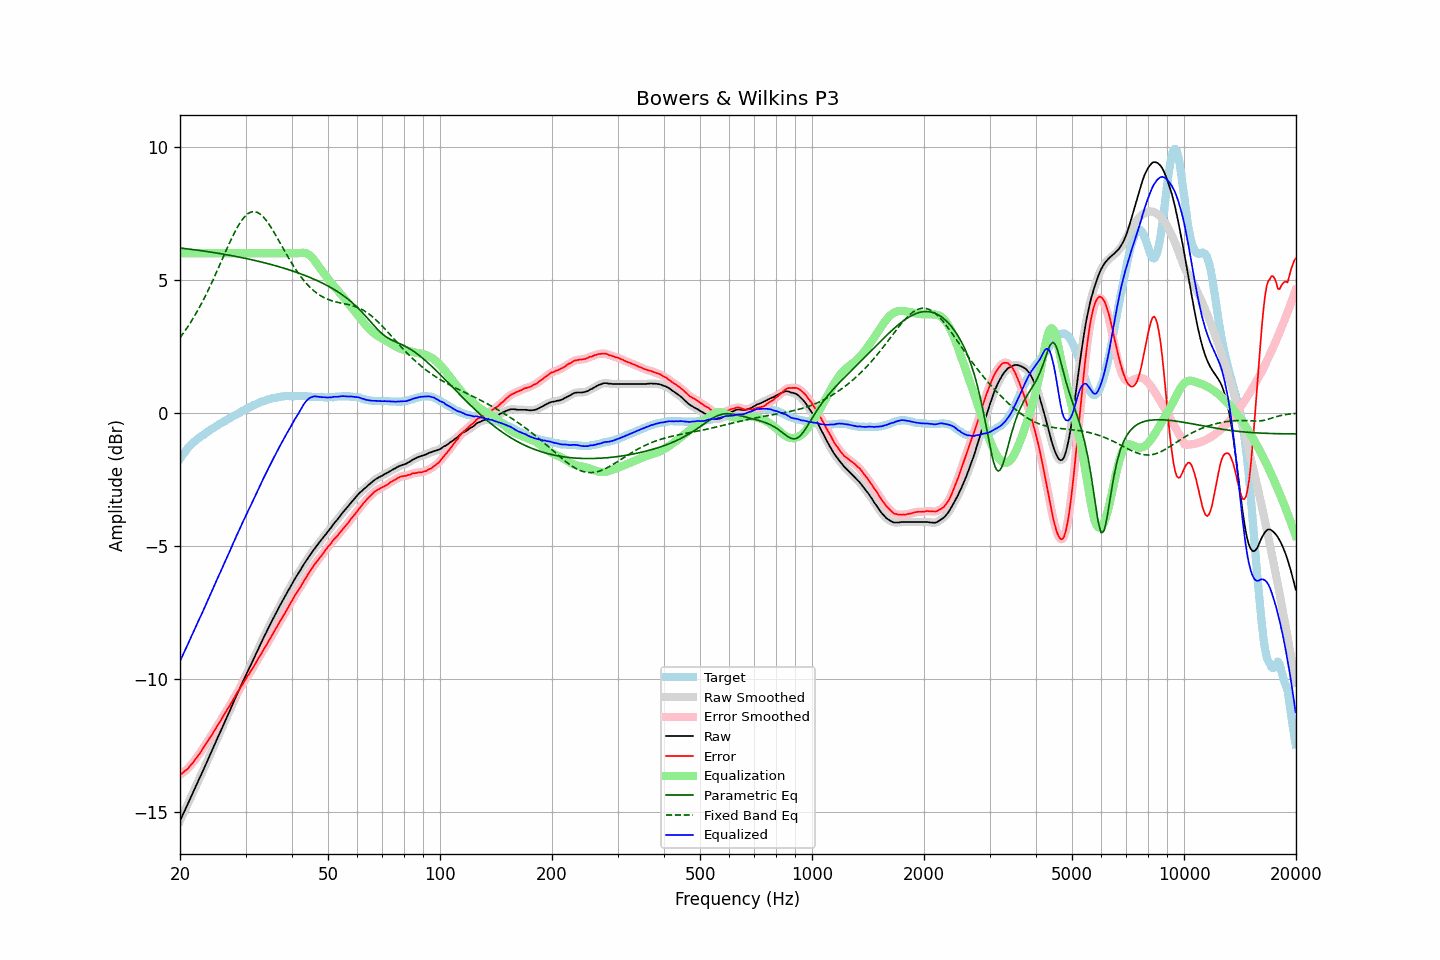

The file beside this chart, header and first rows:
frequency, raw, error, smoothed, error_smoothed, equalization, parametric_eq, fixed_band_eq, equalized_raw, equalized_smoothed, target
20.00, -15.33, -13.60, -15.33, -13.60, 6.00, 6.20, 2.82, -9.33, -9.33, -1.73
20.20, -15.20, -13.56, -15.20, -13.56, 6.00, 6.19, 2.91, -9.20, -9.20, -1.64
20.40, -15.07, -13.52, -15.07, -13.52, 6.00, 6.18, 2.99, -9.07, -9.07, -1.55
20.61, -14.95, -13.46, -14.94, -13.47, 6.00, 6.18, 3.07, -8.95, -8.94, -1.49
20.81, -14.81, -13.42, -14.81, -13.42, 6.00, 6.17, 3.16, -8.81, -8.81, -1.39
21.02, -14.68, -13.37, -14.68, -13.36, 6.00, 6.16, 3.25, -8.68, -8.68, -1.31
21.23, -14.54, -13.29, -14.55, -13.29, 6.00, 6.15, 3.34, -8.54, -8.55, -1.25
21.44, -14.41, -13.22, -14.41, -13.22, 6.00, 6.15, 3.44, -8.41, -8.41, -1.19
21.66, -14.28, -13.16, -14.28, -13.15, 6.00, 6.14, 3.54, -8.28, -8.28, -1.13
21.87, -14.15, -13.08, -14.15, -13.07, 6.00, 6.13, 3.64, -8.15, -8.15, -1.08
22.09, -14.01, -12.99, -14.02, -12.99, 6.00, 6.12, 3.74, -8.01, -8.02, -1.03
22.31, -13.88, -12.91, -13.88, -12.91, 6.00, 6.11, 3.85, -7.88, -7.88, -0.98
22.54, -13.75, -12.83, -13.75, -12.82, 6.00, 6.11, 3.96, -7.75, -7.75, -0.93
22.76, -13.62, -12.73, -13.62, -12.73, 6.00, 6.10, 4.07, -7.62, -7.62, -0.89
22.99, -13.49, -12.65, -13.49, -12.64, 6.00, 6.09, 4.18, -7.49, -7.49, -0.85
23.22, -13.35, -12.54, -13.36, -12.55, 6.00, 6.08, 4.30, -7.35, -7.36, -0.81
23.45, -13.22, -12.46, -13.22, -12.46, 6.00, 6.07, 4.42, -7.22, -7.22, -0.76
23.69, -13.09, -12.37, -13.08, -12.36, 6.00, 6.06, 4.54, -7.09, -7.08, -0.72
23.92, -12.94, -12.26, -12.95, -12.27, 6.00, 6.05, 4.67, -6.94, -6.95, -0.68
24.16, -12.81, -12.18, -12.81, -12.18, 6.00, 6.04, 4.80, -6.81, -6.81, -0.63
24.40, -12.68, -12.09, -12.68, -12.08, 6.00, 6.03, 4.93, -6.68, -6.68, -0.59
24.65, -12.54, -11.98, -12.55, -11.99, 6.00, 6.03, 5.06, -6.54, -6.55, -0.56
24.89, -12.41, -11.89, -12.41, -11.89, 6.00, 6.02, 5.19, -6.41, -6.41, -0.52
25.14, -12.27, -11.79, -12.27, -11.79, 6.00, 6.01, 5.33, -6.27, -6.27, -0.48
25.39, -12.13, -11.69, -12.14, -11.69, 6.00, 6.00, 5.46, -6.13, -6.14, -0.44
25.65, -12.00, -11.60, -12.00, -11.59, 6.00, 5.99, 5.60, -6.00, -6.00, -0.40
25.91, -11.87, -11.49, -11.86, -11.49, 6.00, 5.98, 5.74, -5.87, -5.86, -0.38
26.16, -11.72, -11.39, -11.73, -11.39, 6.00, 5.97, 5.87, -5.72, -5.73, -0.34
26.43, -11.59, -11.29, -11.59, -11.29, 6.00, 5.95, 6.01, -5.59, -5.59, -0.31
26.69, -11.46, -11.20, -11.46, -11.19, 6.00, 5.94, 6.15, -5.46, -5.46, -0.27
26.96, -11.32, -11.10, -11.33, -11.10, 6.00, 5.93, 6.28, -5.32, -5.33, -0.23
27.23, -11.19, -11.00, -11.19, -10.99, 6.00, 5.92, 6.41, -5.19, -5.19, -0.20
27.50, -11.05, -10.89, -11.05, -10.89, 6.00, 5.91, 6.54, -5.05, -5.05, -0.16
27.77, -10.91, -10.78, -10.92, -10.79, 6.00, 5.90, 6.67, -4.91, -4.92, -0.13
28.05, -10.78, -10.69, -10.78, -10.68, 6.00, 5.89, 6.79, -4.78, -4.78, -0.09
28.33, -10.64, -10.57, -10.65, -10.58, 6.00, 5.88, 6.90, -4.64, -4.65, -0.07
28.62, -10.52, -10.48, -10.51, -10.48, 6.00, 5.86, 7.01, -4.52, -4.51, -0.03
28.90, -10.38, -10.39, -10.38, -10.38, 6.00, 5.85, 7.11, -4.38, -4.38, 0.01
29.19, -10.24, -10.28, -10.25, -10.29, 6.00, 5.84, 7.20, -4.24, -4.25, 0.03
29.48, -10.11, -10.20, -10.11, -10.19, 6.00, 5.83, 7.28, -4.11, -4.11, 0.08
29.78, -9.98, -10.09, -9.98, -10.09, 6.00, 5.82, 7.36, -3.98, -3.98, 0.10
30.08, -9.86, -10.00, -9.85, -10.00, 6.00, 5.80, 7.42, -3.86, -3.85, 0.14
30.38, -9.72, -9.89, -9.73, -9.90, 6.00, 5.79, 7.48, -3.72, -3.73, 0.17
30.68, -9.60, -9.81, -9.60, -9.81, 6.00, 5.78, 7.51, -3.60, -3.60, 0.21
30.99, -9.48, -9.71, -9.48, -9.71, 6.00, 5.76, 7.54, -3.48, -3.48, 0.23
31.30, -9.35, -9.62, -9.35, -9.62, 6.00, 5.75, 7.56, -3.35, -3.35, 0.27
31.61, -9.22, -9.52, -9.22, -9.52, 6.00, 5.74, 7.57, -3.22, -3.22, 0.29
31.93, -9.09, -9.42, -9.09, -9.41, 6.00, 5.72, 7.55, -3.09, -3.09, 0.32
32.24, -8.96, -9.30, -8.96, -9.31, 6.00, 5.71, 7.54, -2.96, -2.96, 0.34
32.57, -8.83, -9.20, -8.83, -9.21, 6.00, 5.69, 7.50, -2.83, -2.83, 0.37
32.89, -8.70, -9.11, -8.70, -9.11, 6.00, 5.68, 7.47, -2.70, -2.70, 0.41
33.22, -8.58, -9.01, -8.58, -9.00, 6.00, 5.66, 7.41, -2.58, -2.58, 0.43
33.55, -8.45, -8.90, -8.46, -8.90, 6.00, 5.65, 7.35, -2.45, -2.46, 0.44
33.89, -8.33, -8.80, -8.33, -8.80, 6.00, 5.63, 7.28, -2.33, -2.33, 0.46
34.23, -8.21, -8.70, -8.21, -8.69, 6.00, 5.62, 7.21, -2.21, -2.21, 0.49
34.57, -8.08, -8.59, -8.09, -8.59, 6.00, 5.60, 7.12, -2.08, -2.09, 0.51
34.92, -7.96, -8.48, -7.96, -8.49, 6.00, 5.59, 7.03, -1.96, -1.96, 0.52
35.27, -7.84, -8.39, -7.84, -8.38, 6.00, 5.57, 6.93, -1.84, -1.84, 0.54
35.62, -7.72, -8.28, -7.73, -8.28, 6.00, 5.55, 6.84, -1.72, -1.73, 0.55
35.97, -7.61, -8.17, -7.61, -8.18, 6.00, 5.54, 6.73, -1.61, -1.61, 0.56
... 635 more rows
